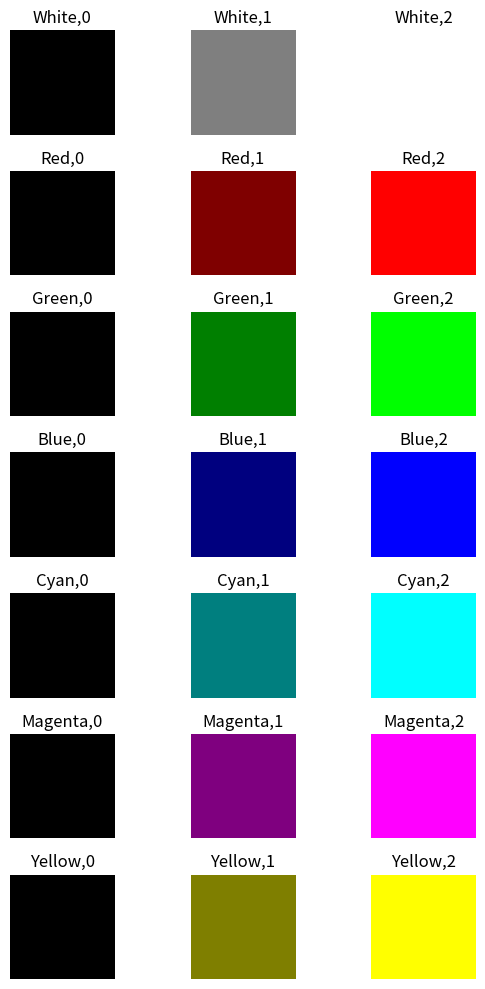

Generate this figure with matplotlib:
from matplotlib import pyplot as plt
import numpy as np

colors = np.array(
    [[1,1,1], [1,0,0],[0,1,0],[0,0,1],[0,1,1],[1,0,1],[1,1,0]]
)

names = ["White", "Red", "Green", "Blue", "Cyan", "Magenta", "Yellow"]

shades = np.zeros((7, 3, 3))


for i in range(7):
    for j in range(3):
        shades[i,j] = colors[i] * (j/2)

fig, ax = plt.subplots(7, 3, figsize = (6, 10))

for i in range(7):
    for j in range(3):
        images = np.broadcast_to(shades[i, j], (50,50,3))
        ax[i,j].imshow(images)
        ax[i,j].set_title(f"{names[i]},{j}")
        ax[i,j].axis("off")


plt.tight_layout()
plt.show()
